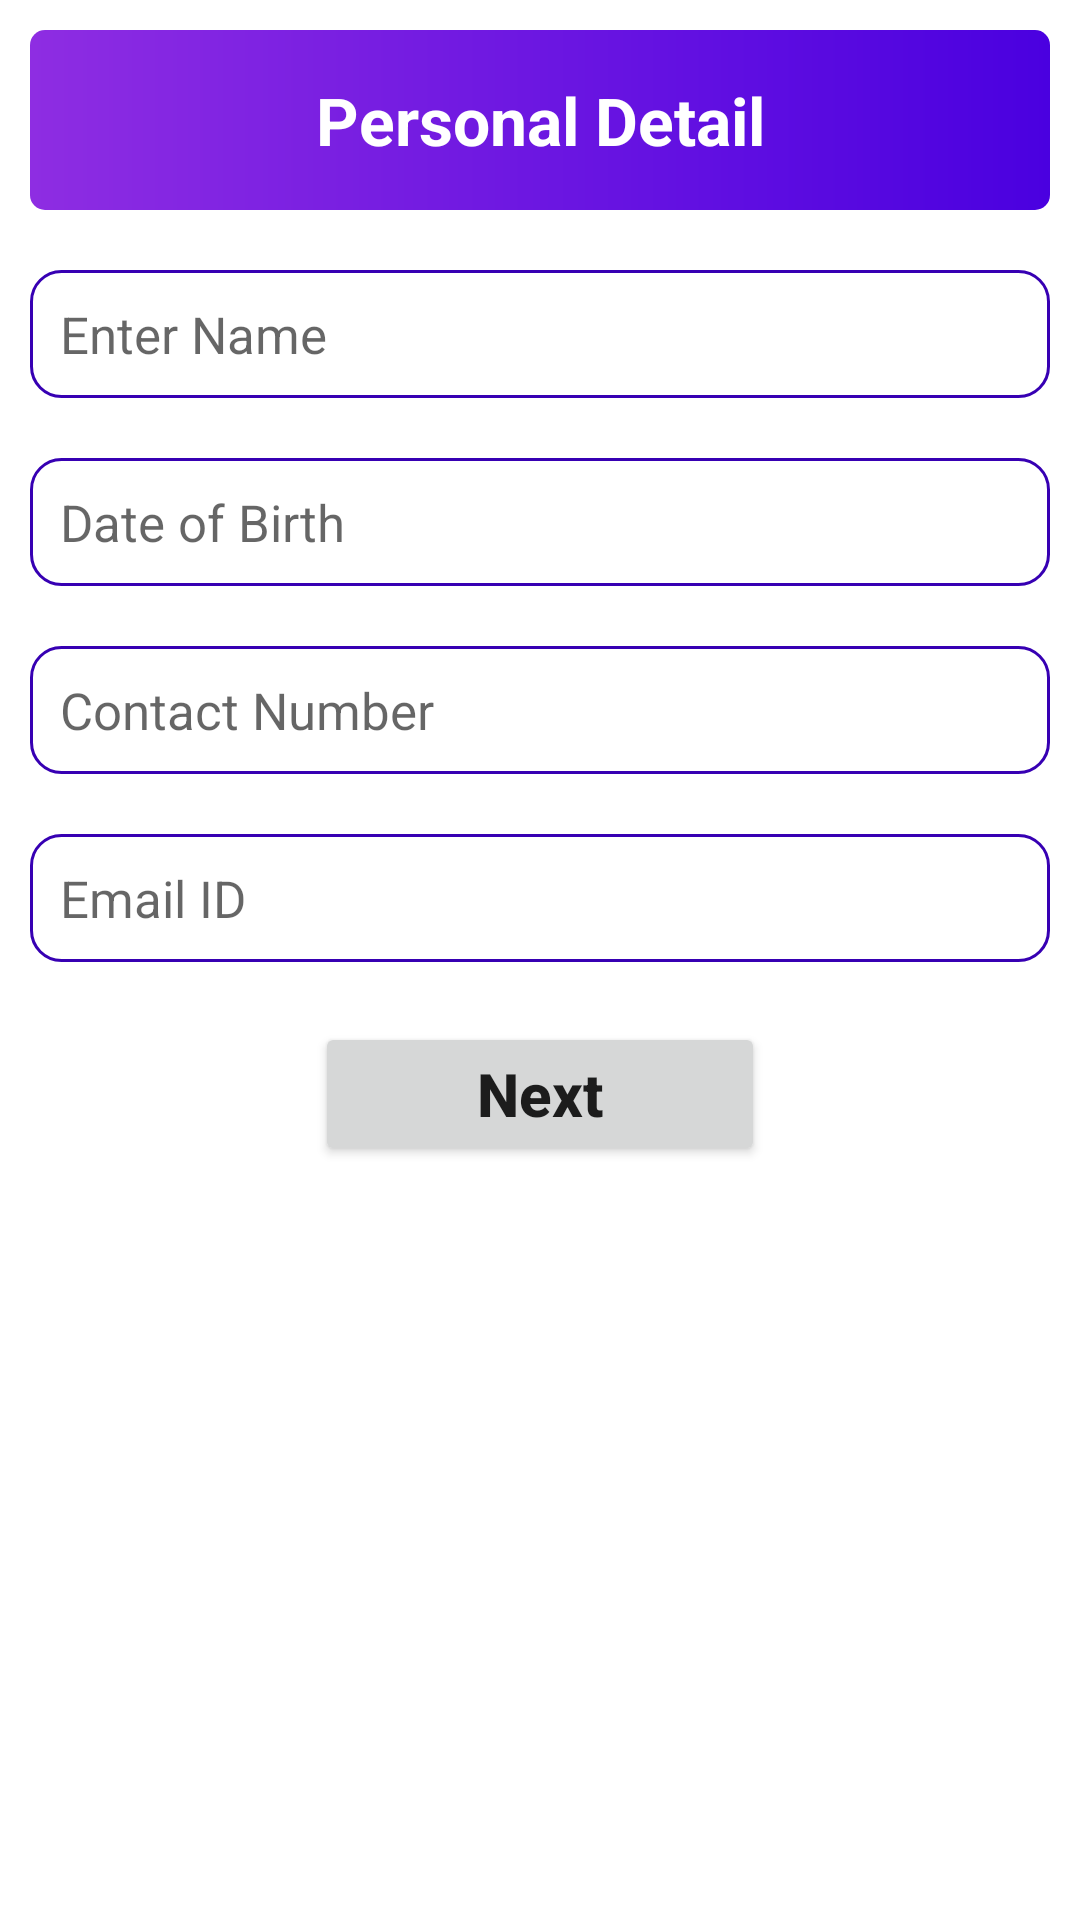

This screen was rendered from an Android layout file. Write that file and the resources it references.
<!-- AndroidManifest.xml: application theme Theme.Build_resume -->
<!-- res/layout/activity_detail.xml -->
<?xml version="1.0" encoding="utf-8"?>
<LinearLayout xmlns:android="http://schemas.android.com/apk/res/android"
    xmlns:app="http://schemas.android.com/apk/res-auto"
    xmlns:tools="http://schemas.android.com/tools"
    android:layout_width="match_parent"
    android:layout_height="match_parent"
    android:orientation="vertical"
    tools:context=".Detail_Activity">


    <TextView
        android:layout_width="match_parent"
        android:layout_height="60dp"
        android:layout_gravity="center"
        android:layout_marginTop="10dp"
        android:background="@drawable/detail_design_layout"
        android:padding="10dp"
        android:layout_margin="10dp"
        android:text="Personal Detail"
        android:textAllCaps="false"
        android:gravity="center"
        android:textColor="@color/white"
        android:textSize="22dp"
        android:textStyle="bold" />

    <EditText
        android:id="@+id/edtName"
        android:layout_width="match_parent"
        android:layout_height="wrap_content"
        android:layout_marginLeft="20dp"
        android:textSize="17dp"
        android:hint="Enter Name"
        android:layout_marginTop="10dp"
        android:layout_margin="10dp"
        android:paddingLeft="10dp"
        android:padding="10dp"
        android:background="@drawable/detail_design_value"/>


    <EditText
        android:id="@+id/edtDate"
        android:layout_width="match_parent"
        android:layout_height="wrap_content"
        android:layout_marginLeft="10dp"
        android:textSize="17dp"
        android:hint="Date of Birth"
        android:layout_marginTop="10dp"
        android:layout_margin="10dp"
        android:paddingLeft="10dp"
        android:padding="10dp"
        android:background="@drawable/detail_design_value"
        android:inputType="date"/>


    <EditText
        android:id="@+id/edtNumber"
        android:layout_width="match_parent"
        android:layout_height="wrap_content"
        android:layout_marginLeft="10dp"
        android:textSize="17dp"
        android:hint="Contact Number"
        android:layout_marginTop="10dp"
        android:layout_margin="10dp"
        android:paddingLeft="10dp"
        android:padding="10dp"
        android:background="@drawable/detail_design_value"
        android:inputType="numberSigned"/>

    <EditText
        android:id="@+id/edtEmail"
        android:layout_width="match_parent"
        android:layout_height="wrap_content"
        android:layout_marginLeft="10dp"
        android:textSize="17dp"
        android:hint="Email ID"
        android:layout_marginTop="10dp"
        android:layout_margin="10dp"
        android:paddingLeft="10dp"
        android:padding="10dp"
        android:background="@drawable/detail_design_value"/>

    <Button
        android:id="@+id/btnNext"
        android:layout_width="150dp"
        android:layout_height="wrap_content"
        android:layout_gravity="center"
        android:layout_marginTop="10dp"
        android:text="Next"
        android:textAllCaps="false"
        android:textSize="20dp"
        android:textStyle="bold" />

</LinearLayout>
<!-- resources referenced by this layout -->
<resources>
  <!-- drawable detail_design_layout (drawable) -->
  <?xml version="1.0" encoding="utf-8"?>
  <shape xmlns:android="http://schemas.android.com/apk/res/android">
  
     <gradient android:startColor="#8E2DE2"
         android:endColor="#4A00E0"/>
  
          <solid android:color="@null"/>
      <corners android:radius="5dp"/>
  
  </shape>
  <!-- drawable detail_design_value (drawable) -->
  <?xml version="1.0" encoding="utf-8"?>
  <shape xmlns:android="http://schemas.android.com/apk/res/android">
  
      <solid android:color="@android:color/transparent"/>
          <stroke android:color="@color/purple_700"
              android:width="1dp"/>
              <corners android:radius="10dp"/>
  
  </shape>
  <style name="Theme.Build_resume" parent="Theme.MaterialComponents.DayNight.DarkActionBar">
          
          <item name="colorPrimary">@color/purple_500</item>
          <item name="colorPrimaryVariant">@color/purple_700</item>
          <item name="colorOnPrimary">@color/white</item>
          
          <item name="colorSecondary">@color/teal_200</item>
          <item name="colorSecondaryVariant">@color/teal_700</item>
          <item name="colorOnSecondary">@color/black</item>
          
          <item name="android:statusBarColor">?attr/colorPrimaryVariant</item>
          
      </style>
  <!-- not gathered from this repository: default colours our renderer supplied (Android Studio template values) -->
  <color name="purple_500">#FF6200EE</color>
  <color name="purple_700">#FF3700B3</color>
  <color name="teal_200">#FF03DAC5</color>
  <color name="teal_700">#FF018786</color>
  <color name="black">#FF000000</color>
  <color name="white">#FFFFFFFF</color>
</resources>
